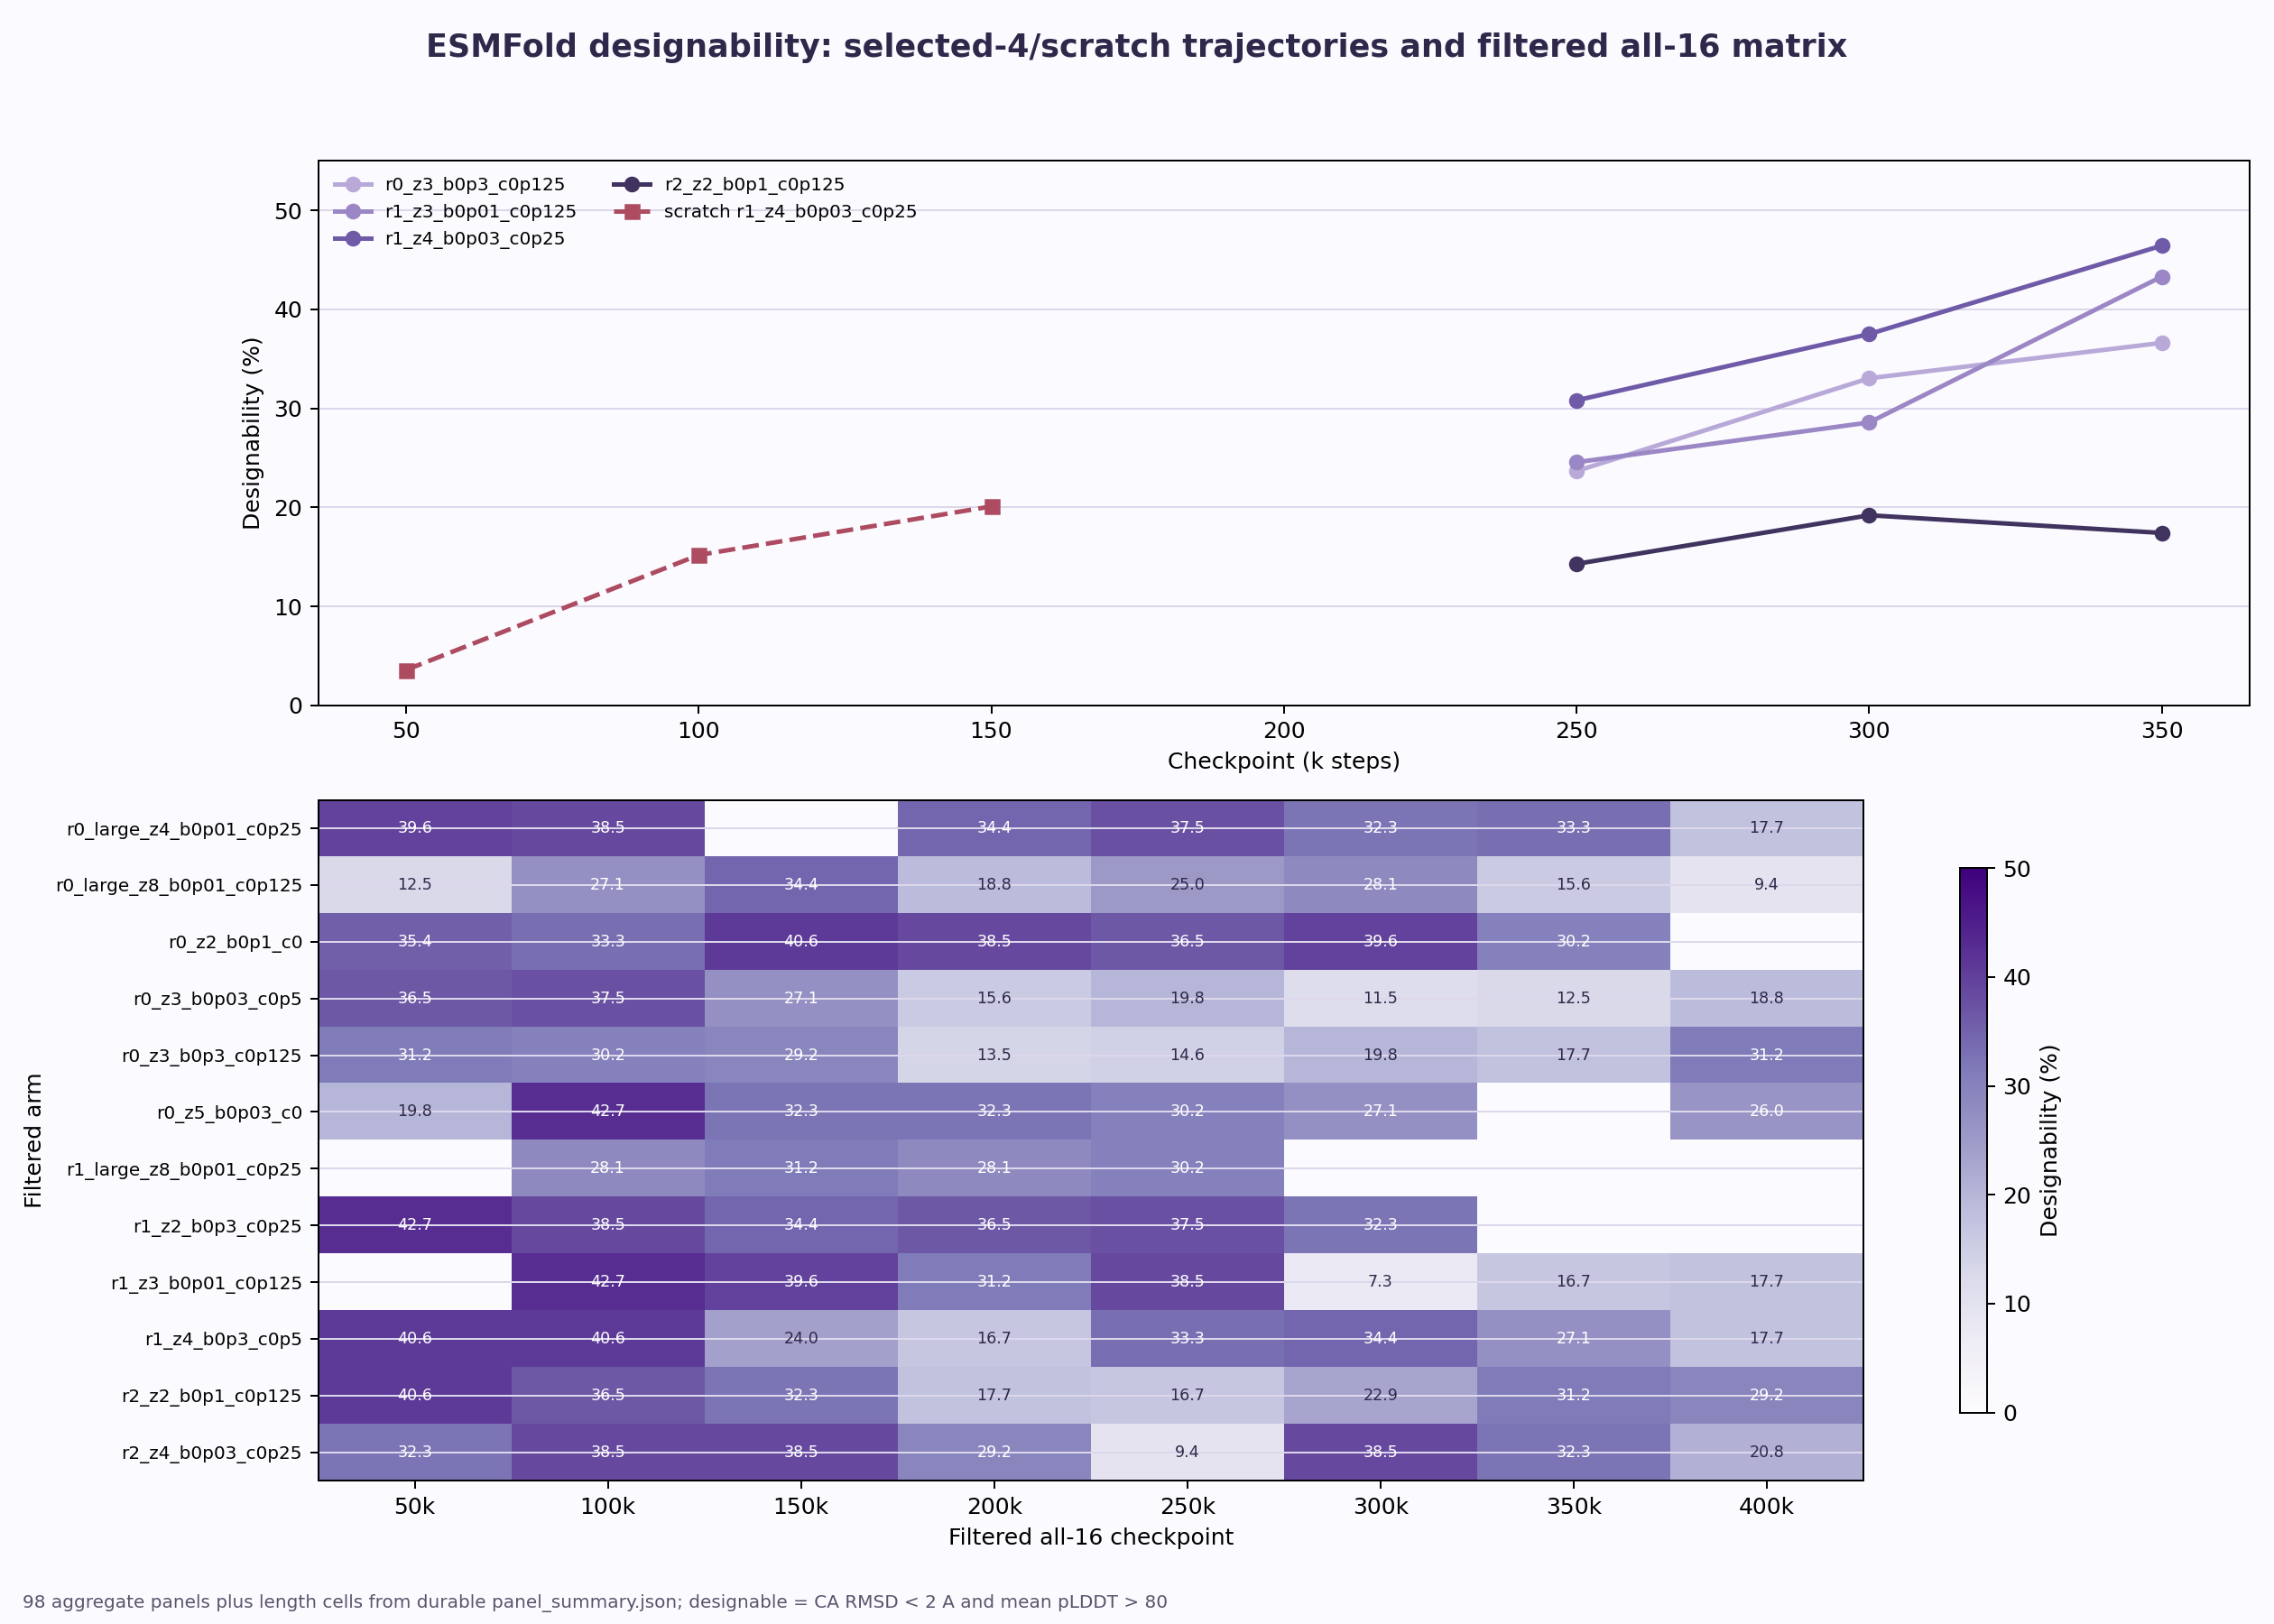

The file beside this chart, header and first rows:
campaign, step, arm, schedule, row_type, length, sample_count, designability_rate, plddt_gt_80_rate, rmsd_lt_2_rate, mean_plddt, mean_ca_rmsd_a, median_ca_rmsd_a, mean_tm_score, summary_file
filtered, 50000, r0_large_z4_b0p01_c0p25, constant_k3, aggregate, all, 96, 0.3958, 0.3958, 0.7396, 74.76, 2.182, 1.418, 0.8333, /mnt/lustre/users/kiarash-eitgbi/code/hi…
filtered, 50000, r0_large_z4_b0p01_c0p25, constant_k3, cell, 64, 32, 0.6875, 0.6875, 0.9375, 81.36, 1.279, 1.096, 0.8789, /mnt/lustre/users/kiarash-eitgbi/code/hi…
filtered, 50000, r0_large_z4_b0p01_c0p25, constant_k3, cell, 96, 32, 0.25, 0.25, 0.7812, 73.24, 1.794, 1.411, 0.8566, /mnt/lustre/users/kiarash-eitgbi/code/hi…
filtered, 50000, r0_large_z4_b0p01_c0p25, constant_k3, cell, 128, 32, 0.25, 0.25, 0.5, 69.69, 3.472, 1.905, 0.7645, /mnt/lustre/users/kiarash-eitgbi/code/hi…
filtered, 50000, r0_large_z8_b0p01_c0p125, constant_k3, aggregate, all, 96, 0.125, 0.1354, 0.625, 67.93, 3.067, 1.759, 0.7567, /mnt/lustre/users/kiarash-eitgbi/code/hi…
filtered, 50000, r0_large_z8_b0p01_c0p125, constant_k3, cell, 64, 32, 0.3125, 0.3125, 0.8438, 75.03, 2.229, 1.293, 0.7949, /mnt/lustre/users/kiarash-eitgbi/code/hi…
filtered, 50000, r0_large_z8_b0p01_c0p125, constant_k3, cell, 96, 32, 0.0625, 0.09375, 0.5312, 68.18, 3.098, 1.897, 0.7497, /mnt/lustre/users/kiarash-eitgbi/code/hi…
filtered, 50000, r0_large_z8_b0p01_c0p125, constant_k3, cell, 128, 32, 0.0, 0.0, 0.5, 60.56, 3.872, 2.211, 0.7257, /mnt/lustre/users/kiarash-eitgbi/code/hi…
filtered, 50000, r0_z2_b0p1_c0, constant_k3, aggregate, all, 96, 0.3542, 0.3854, 0.7292, 74.24, 2.541, 1.428, 0.8187, /mnt/lustre/users/kiarash-eitgbi/code/hi…
filtered, 50000, r0_z2_b0p1_c0, constant_k3, cell, 64, 32, 0.6875, 0.7812, 0.875, 83.7, 1.487, 1.017, 0.8522, /mnt/lustre/users/kiarash-eitgbi/code/hi…
filtered, 50000, r0_z2_b0p1_c0, constant_k3, cell, 96, 32, 0.2812, 0.2812, 0.7812, 73.72, 1.929, 1.363, 0.8568, /mnt/lustre/users/kiarash-eitgbi/code/hi…
filtered, 50000, r0_z2_b0p1_c0, constant_k3, cell, 128, 32, 0.09375, 0.09375, 0.5312, 65.3, 4.205, 1.963, 0.7471, /mnt/lustre/users/kiarash-eitgbi/code/hi…
filtered, 50000, r0_z3_b0p03_c0p5, constant_k3, aggregate, all, 96, 0.3646, 0.3854, 0.7083, 74.76, 2.051, 1.72, 0.8298, /mnt/lustre/users/kiarash-eitgbi/code/hi…
filtered, 50000, r0_z3_b0p03_c0p5, constant_k3, cell, 64, 32, 0.6562, 0.6562, 0.9062, 80.75, 1.775, 1.06, 0.8321, /mnt/lustre/users/kiarash-eitgbi/code/hi…
filtered, 50000, r0_z3_b0p03_c0p5, constant_k3, cell, 96, 32, 0.375, 0.4062, 0.7812, 76.13, 1.677, 1.721, 0.8515, /mnt/lustre/users/kiarash-eitgbi/code/hi…
filtered, 50000, r0_z3_b0p03_c0p5, constant_k3, cell, 128, 32, 0.0625, 0.09375, 0.4375, 67.41, 2.7, 2.137, 0.8058, /mnt/lustre/users/kiarash-eitgbi/code/hi…
filtered, 50000, r0_z3_b0p3_c0p125, constant_k3, aggregate, all, 96, 0.3125, 0.3438, 0.6771, 72.63, 1.974, 1.573, 0.8324, /mnt/lustre/users/kiarash-eitgbi/code/hi…
filtered, 50000, r0_z3_b0p3_c0p125, constant_k3, cell, 64, 32, 0.5938, 0.5938, 0.875, 79.68, 1.299, 1.288, 0.8529, /mnt/lustre/users/kiarash-eitgbi/code/hi…
filtered, 50000, r0_z3_b0p3_c0p125, constant_k3, cell, 96, 32, 0.3125, 0.3438, 0.7188, 72.6, 2.152, 1.648, 0.8219, /mnt/lustre/users/kiarash-eitgbi/code/hi…
filtered, 50000, r0_z3_b0p3_c0p125, constant_k3, cell, 128, 32, 0.03125, 0.09375, 0.4375, 65.62, 2.471, 2.108, 0.8224, /mnt/lustre/users/kiarash-eitgbi/code/hi…
filtered, 50000, r0_z5_b0p03_c0, constant_k3, aggregate, all, 96, 0.1979, 0.2292, 0.5938, 68.84, 2.876, 1.799, 0.7683, /mnt/lustre/users/kiarash-eitgbi/code/hi…
filtered, 50000, r0_z5_b0p03_c0, constant_k3, cell, 64, 32, 0.4062, 0.4062, 0.8125, 76.1, 2.45, 1.269, 0.7698, /mnt/lustre/users/kiarash-eitgbi/code/hi…
filtered, 50000, r0_z5_b0p03_c0, constant_k3, cell, 96, 32, 0.1562, 0.1875, 0.625, 68.51, 2.132, 1.804, 0.8063, /mnt/lustre/users/kiarash-eitgbi/code/hi…
filtered, 50000, r0_z5_b0p03_c0, constant_k3, cell, 128, 32, 0.03125, 0.09375, 0.3438, 61.91, 4.045, 2.64, 0.7288, /mnt/lustre/users/kiarash-eitgbi/code/hi…
filtered, 50000, r1_z2_b0p3_c0p25, constant_k3, aggregate, all, 96, 0.4271, 0.4583, 0.8333, 76.9, 1.69, 1.295, 0.8666, /mnt/lustre/users/kiarash-eitgbi/code/hi…
filtered, 50000, r1_z2_b0p3_c0p25, constant_k3, cell, 64, 32, 0.6562, 0.6562, 0.9375, 81.29, 1.219, 0.9161, 0.876, /mnt/lustre/users/kiarash-eitgbi/code/hi…
filtered, 50000, r1_z2_b0p3_c0p25, constant_k3, cell, 96, 32, 0.375, 0.375, 0.875, 75.86, 1.82, 1.267, 0.8605, /mnt/lustre/users/kiarash-eitgbi/code/hi…
filtered, 50000, r1_z2_b0p3_c0p25, constant_k3, cell, 128, 32, 0.25, 0.3438, 0.6875, 73.54, 2.03, 1.63, 0.8632, /mnt/lustre/users/kiarash-eitgbi/code/hi…
filtered, 50000, r1_z4_b0p3_c0p5, constant_k3, aggregate, all, 96, 0.4062, 0.4271, 0.7604, 75.12, 1.793, 1.234, 0.8598, /mnt/lustre/users/kiarash-eitgbi/code/hi…
filtered, 50000, r1_z4_b0p3_c0p5, constant_k3, cell, 64, 32, 0.875, 0.9062, 0.9688, 84.5, 0.8684, 0.7693, 0.9308, /mnt/lustre/users/kiarash-eitgbi/code/hi…
filtered, 50000, r1_z4_b0p3_c0p5, constant_k3, cell, 96, 32, 0.2188, 0.2188, 0.8125, 73.46, 1.898, 1.297, 0.8485, /mnt/lustre/users/kiarash-eitgbi/code/hi…
filtered, 50000, r1_z4_b0p3_c0p5, constant_k3, cell, 128, 32, 0.125, 0.1562, 0.5, 67.41, 2.613, 2.044, 0.8002, /mnt/lustre/users/kiarash-eitgbi/code/hi…
filtered, 50000, r2_z2_b0p1_c0p125, constant_k3, aggregate, all, 96, 0.4062, 0.4271, 0.75, 75.37, 2.026, 1.407, 0.8441, /mnt/lustre/users/kiarash-eitgbi/code/hi…
filtered, 50000, r2_z2_b0p1_c0p125, constant_k3, cell, 64, 32, 0.8438, 0.8438, 0.9688, 83.02, 1.044, 1.007, 0.899, /mnt/lustre/users/kiarash-eitgbi/code/hi…
filtered, 50000, r2_z2_b0p1_c0p125, constant_k3, cell, 96, 32, 0.1875, 0.25, 0.7188, 73.74, 2.297, 1.453, 0.8217, /mnt/lustre/users/kiarash-eitgbi/code/hi…
filtered, 50000, r2_z2_b0p1_c0p125, constant_k3, cell, 128, 32, 0.1875, 0.1875, 0.5625, 69.34, 2.738, 1.983, 0.8115, /mnt/lustre/users/kiarash-eitgbi/code/hi…
filtered, 50000, r2_z4_b0p03_c0p25, constant_k3, aggregate, all, 96, 0.3229, 0.375, 0.6875, 74.6, 2.187, 1.533, 0.8215, /mnt/lustre/users/kiarash-eitgbi/code/hi…
filtered, 50000, r2_z4_b0p03_c0p25, constant_k3, cell, 64, 32, 0.625, 0.625, 0.8125, 80.46, 1.731, 1.073, 0.8216, /mnt/lustre/users/kiarash-eitgbi/code/hi…
filtered, 50000, r2_z4_b0p03_c0p25, constant_k3, cell, 96, 32, 0.2812, 0.375, 0.6875, 72.9, 2.321, 1.704, 0.8101, /mnt/lustre/users/kiarash-eitgbi/code/hi…
filtered, 50000, r2_z4_b0p03_c0p25, constant_k3, cell, 128, 32, 0.0625, 0.125, 0.5625, 70.46, 2.51, 1.685, 0.8327, /mnt/lustre/users/kiarash-eitgbi/code/hi…
filtered, 100000, r0_large_z4_b0p01_c0p25, constant_k3, aggregate, all, 96, 0.3854, 0.3854, 0.7188, 76.27, 2.23, 1.247, 0.8395, /mnt/lustre/users/kiarash-eitgbi/code/hi…
filtered, 100000, r0_large_z4_b0p01_c0p25, constant_k3, cell, 64, 32, 0.7812, 0.7812, 0.9375, 83.28, 1.4, 0.8252, 0.8814, /mnt/lustre/users/kiarash-eitgbi/code/hi…
filtered, 100000, r0_large_z4_b0p01_c0p25, constant_k3, cell, 96, 32, 0.25, 0.25, 0.6875, 75.34, 2.486, 1.362, 0.8261, /mnt/lustre/users/kiarash-eitgbi/code/hi…
filtered, 100000, r0_large_z4_b0p01_c0p25, constant_k3, cell, 128, 32, 0.125, 0.125, 0.5312, 70.2, 2.803, 1.948, 0.811, /mnt/lustre/users/kiarash-eitgbi/code/hi…
filtered, 100000, r0_large_z8_b0p01_c0p125, constant_k3, aggregate, all, 96, 0.2708, 0.2917, 0.7708, 72.01, 2.083, 1.473, 0.8519, /mnt/lustre/users/kiarash-eitgbi/code/hi…
filtered, 100000, r0_large_z8_b0p01_c0p125, constant_k3, cell, 64, 32, 0.5, 0.5, 0.9688, 78.47, 1.304, 0.8938, 0.8788, /mnt/lustre/users/kiarash-eitgbi/code/hi…
filtered, 100000, r0_large_z8_b0p01_c0p125, constant_k3, cell, 96, 32, 0.1562, 0.1562, 0.7188, 68.46, 2.359, 1.59, 0.8258, /mnt/lustre/users/kiarash-eitgbi/code/hi…
filtered, 100000, r0_large_z8_b0p01_c0p125, constant_k3, cell, 128, 32, 0.1562, 0.2188, 0.625, 69.09, 2.587, 1.896, 0.8511, /mnt/lustre/users/kiarash-eitgbi/code/hi…
filtered, 100000, r0_z2_b0p1_c0, constant_k3, aggregate, all, 96, 0.3333, 0.3542, 0.7604, 75.58, 3.186, 1.232, 0.8249, /mnt/lustre/users/kiarash-eitgbi/code/hi…
filtered, 100000, r0_z2_b0p1_c0, constant_k3, cell, 64, 32, 0.625, 0.625, 0.9062, 80.04, 1.079, 0.9182, 0.8865, /mnt/lustre/users/kiarash-eitgbi/code/hi…
filtered, 100000, r0_z2_b0p1_c0, constant_k3, cell, 96, 32, 0.125, 0.125, 0.7188, 72.85, 3.123, 1.29, 0.8055, /mnt/lustre/users/kiarash-eitgbi/code/hi…
filtered, 100000, r0_z2_b0p1_c0, constant_k3, cell, 128, 32, 0.25, 0.3125, 0.6562, 73.84, 5.356, 1.578, 0.7826, /mnt/lustre/users/kiarash-eitgbi/code/hi…
filtered, 100000, r0_z3_b0p03_c0p5, constant_k3, aggregate, all, 96, 0.375, 0.3958, 0.8229, 75.56, 1.856, 1.245, 0.8557, /mnt/lustre/users/kiarash-eitgbi/code/hi…
filtered, 100000, r0_z3_b0p03_c0p5, constant_k3, cell, 64, 32, 0.6562, 0.6875, 0.9062, 79.81, 1.343, 1.127, 0.8451, /mnt/lustre/users/kiarash-eitgbi/code/hi…
filtered, 100000, r0_z3_b0p03_c0p5, constant_k3, cell, 96, 32, 0.375, 0.375, 0.875, 76.38, 1.422, 1.103, 0.8916, /mnt/lustre/users/kiarash-eitgbi/code/hi…
filtered, 100000, r0_z3_b0p03_c0p5, constant_k3, cell, 128, 32, 0.09375, 0.125, 0.6875, 70.5, 2.804, 1.594, 0.8302, /mnt/lustre/users/kiarash-eitgbi/code/hi…
filtered, 100000, r0_z3_b0p3_c0p125, constant_k3, aggregate, all, 96, 0.3021, 0.3333, 0.625, 72.7, 2.609, 1.661, 0.7953, /mnt/lustre/users/kiarash-eitgbi/code/hi…
filtered, 100000, r0_z3_b0p3_c0p125, constant_k3, cell, 64, 32, 0.5312, 0.5938, 0.6875, 78.53, 2.407, 1.291, 0.7729, /mnt/lustre/users/kiarash-eitgbi/code/hi…
filtered, 100000, r0_z3_b0p3_c0p125, constant_k3, cell, 96, 32, 0.2812, 0.2812, 0.6875, 72.88, 2.037, 1.641, 0.8356, /mnt/lustre/users/kiarash-eitgbi/code/hi…
filtered, 100000, r0_z3_b0p3_c0p125, constant_k3, cell, 128, 32, 0.09375, 0.125, 0.5, 66.71, 3.384, 1.97, 0.7775, /mnt/lustre/users/kiarash-eitgbi/code/hi…
... 404 more rows
